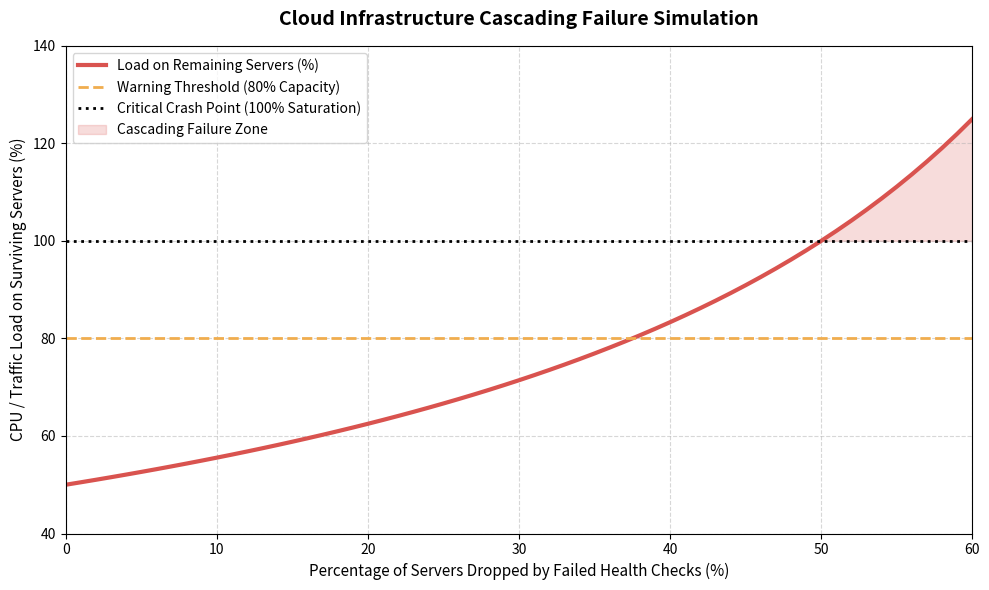

Source code (Python):
import numpy as np
import matplotlib.pyplot as plt

# Simulation Parameters
total_servers = 100
baseline_load_per_server = 50.0  # 50% normal operating load
total_traffic = total_servers * baseline_load_per_server

# Simulate servers dropping offline from 0% to 60%
offline_percentages = np.linspace(0, 60, 61)
active_servers = total_servers * (1 - offline_percentages / 100)
load_per_active_server = total_traffic / active_servers

# Plotting
plt.figure(figsize=(10, 6))
plt.plot(offline_percentages, load_per_active_server, color='#d9534f', linewidth=3, label='Load on Remaining Servers (%)')

# Threshold lines
plt.axhline(y=80, color='#f0ad4e', linestyle='--', linewidth=2, label='Warning Threshold (80% Capacity)')
plt.axhline(y=100, color='#000000', linestyle=':', linewidth=2, label='Critical Crash Point (100% Saturation)')

# Highlight critical failure zone
plt.fill_between(offline_percentages, load_per_active_server, 100, 
                 where=(load_per_active_server >= 100), color='#d9534f', alpha=0.2, label='Cascading Failure Zone')

# Annotations
plt.title('Cloud Infrastructure Cascading Failure Simulation', fontsize=14, fontweight='bold', pad=15)
plt.xlabel('Percentage of Servers Dropped by Failed Health Checks (%)', fontsize=11)
plt.ylabel('CPU / Traffic Load on Surviving Servers (%)', fontsize=11)
plt.ylim(40, 140)
plt.xlim(0, 60)
plt.grid(True, linestyle='--', alpha=0.5)
plt.legend(loc='upper left', frameon=True)

# Save and display
plt.tight_layout()
plt.savefig('cascading_overload_chart.png', dpi=300)
print("Chart saved successfully as cascading_overload_chart.png")
